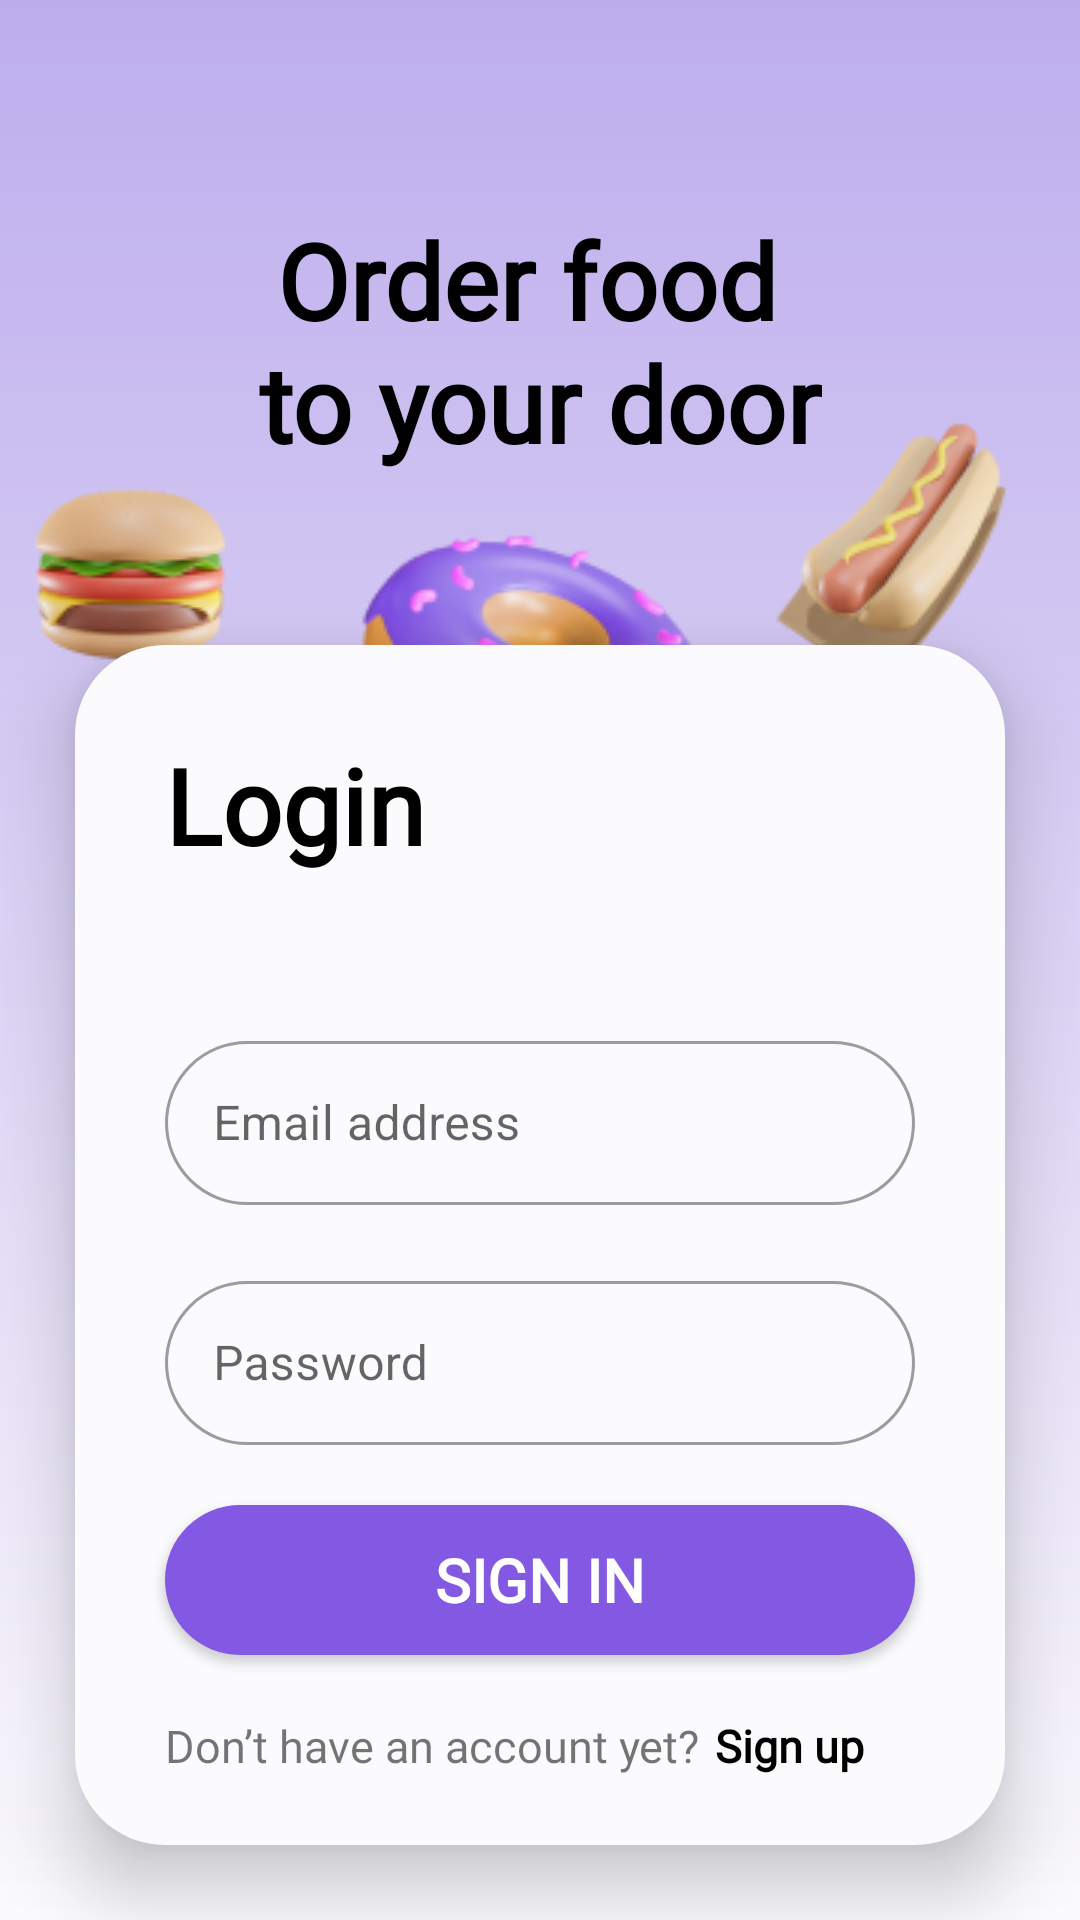

Produce the Android XML layout that renders to this screen, including the resource entries it uses.
<!-- AndroidManifest.xml: application theme Theme.SecondProjectForBSB -->
<!-- res/layout/activity_login.xml -->
<?xml version="1.0" encoding="utf-8"?>
<androidx.constraintlayout.widget.ConstraintLayout xmlns:android="http://schemas.android.com/apk/res/android"
    xmlns:app="http://schemas.android.com/apk/res-auto"
    xmlns:tools="http://schemas.android.com/tools"
    android:layout_width="match_parent"
    android:layout_height="match_parent"
    android:background="@drawable/background_gradient"
    tools:context=".LoginActivity">

    <ImageView
        android:id="@+id/imageView3"
        android:layout_width="wrap_content"
        android:layout_height="wrap_content"
        app:layout_constraintBottom_toBottomOf="parent"
        app:layout_constraintEnd_toEndOf="parent"
        app:layout_constraintTop_toTopOf="parent"
        app:srcCompat="@drawable/ellipse" />

    <TextView
        android:id="@+id/textView"
        android:layout_width="wrap_content"
        android:layout_height="wrap_content"
        android:layout_marginHorizontal="30dp"
        android:layout_marginTop="70dp"
        android:fontFamily="@font/roboto_regular"
        android:text="@string/order_food_nto_your_door"
        android:textAlignment="center"
        android:textColor="@color/black"
        android:textSize="35sp"
        android:textStyle="bold"
        app:layout_constraintEnd_toEndOf="parent"
        app:layout_constraintStart_toStartOf="parent"
        app:layout_constraintTop_toTopOf="parent" />

    <ImageView
        android:id="@+id/imageView"
        android:layout_width="wrap_content"
        android:layout_height="wrap_content"
        app:layout_constraintStart_toStartOf="parent"
        app:layout_constraintTop_toBottomOf="@+id/textView"
        app:srcCompat="@drawable/burger_front" />

    <ImageView
        android:id="@+id/imageView2"
        android:layout_width="wrap_content"
        android:layout_height="wrap_content"
        app:layout_constraintEnd_toEndOf="@+id/textView"
        app:layout_constraintStart_toStartOf="@+id/textView"
        app:layout_constraintTop_toBottomOf="@+id/textView"
        app:srcCompat="@drawable/o_donut" />

    <ImageView
        android:id="@+id/imageView4"
        android:layout_width="wrap_content"
        android:layout_height="wrap_content"
        app:layout_constraintBottom_toBottomOf="@+id/imageView2"
        app:layout_constraintEnd_toEndOf="parent"
        app:layout_constraintTop_toTopOf="@+id/textView"
        app:srcCompat="@drawable/hot_dog" />

    <LinearLayout
        android:layout_width="0dp"
        android:layout_height="400dp"
        android:layout_marginHorizontal="25dp"
        android:layout_marginBottom="25dp"
        android:background="@drawable/text_permission_border"
        android:orientation="vertical"
        android:elevation="15dp"
        app:layout_constraintBottom_toBottomOf="parent"
        app:layout_constraintEnd_toEndOf="parent"
        app:layout_constraintStart_toStartOf="parent">

        <TextView
            android:id="@+id/textView4"
            android:layout_width="match_parent"
            android:layout_height="wrap_content"
            android:layout_margin="30dp"
            android:fontFamily="@font/roboto_regular"
            android:text="@string/login"
            android:textColor="@color/black"
            android:textSize="35sp"
            android:textStyle="bold" />

        <com.google.android.material.textfield.TextInputLayout
            style="@style/Widget.MaterialComponents.TextInputLayout.OutlinedBox.Dense"
            android:layout_width="match_parent"
            android:layout_height="60dp"
            android:layout_marginHorizontal="30dp"
            android:layout_marginTop="20dp"
            android:fontFamily="@font/roboto_regular"
            android:hint="@string/email_address"
            app:boxCornerRadiusBottomEnd="30dp"
            app:boxCornerRadiusBottomStart="30dp"
            app:boxCornerRadiusTopEnd="30dp"
            app:boxCornerRadiusTopStart="30dp"
            app:endIconMode="clear_text"
            app:hintTextColor="@color/pink">

            <com.google.android.material.textfield.TextInputEditText
                android:id="@+id/email"
                android:layout_width="match_parent"
                android:layout_height="match_parent" />
        </com.google.android.material.textfield.TextInputLayout>

        <com.google.android.material.textfield.TextInputLayout
            style="@style/Widget.MaterialComponents.TextInputLayout.OutlinedBox.Dense"
            android:layout_width="match_parent"
            android:layout_height="60dp"
            android:layout_marginHorizontal="30dp"
            android:layout_marginTop="20dp"
            android:fontFamily="@font/roboto_regular"
            android:hint="@string/password"
            app:boxCornerRadiusBottomEnd="30dp"
            app:boxCornerRadiusBottomStart="30dp"
            app:boxCornerRadiusTopEnd="30dp"
            app:boxCornerRadiusTopStart="30dp"
            app:endIconMode="clear_text"
            app:hintTextColor="@color/pink">

            <com.google.android.material.textfield.TextInputEditText
                android:id="@+id/password"
                android:layout_width="match_parent"
                android:layout_height="match_parent" />
        </com.google.android.material.textfield.TextInputLayout>

        <androidx.appcompat.widget.AppCompatButton
            android:id="@+id/sign_in"
            android:layout_width="match_parent"
            android:layout_height="50dp"
            android:layout_marginHorizontal="30dp"
            android:layout_marginVertical="20dp"
            android:background="@drawable/button_border"
            android:fontFamily="@font/roboto_regular"
            android:paddingHorizontal="50dp"
            android:text="@string/sign_in"
            android:textColor="@color/white"
            android:textSize="20sp"
            android:textStyle="bold" />

        <LinearLayout
            android:layout_width="wrap_content"
            android:layout_height="wrap_content">

            <TextView
                android:id="@+id/textView5"
                android:layout_width="0dp"
                android:layout_height="wrap_content"
                android:layout_marginStart="30dp"
                android:layout_marginEnd="5dp"
                android:layout_weight="1"
                android:fontFamily="@font/roboto_regular"
                android:text="@string/don_t_have_an_account_yet"
                android:textSize="15sp" />

            <TextView
                android:id="@+id/sign_up"
                android:layout_width="match_parent"
                android:layout_height="wrap_content"
                android:fontFamily="@font/roboto_regular"
                android:textColor="@color/black"
                android:textSize="15sp"
                android:textStyle="bold"
                android:text="@string/sign_up" />
        </LinearLayout>
    </LinearLayout>

</androidx.constraintlayout.widget.ConstraintLayout>
<!-- resources referenced by this layout -->
<resources>
  <color name="black">#FF000000</color>
  <color name="pink">#8359E3</color>
  <color name="white">#FFFFFFFF</color>
  <!-- drawable background_gradient (drawable) -->
  <?xml version="1.0" encoding="utf-8"?>
  <shape xmlns:android="http://schemas.android.com/apk/res/android">
      <gradient
          android:angle="-90"
          android:endColor="@color/sky_white"
          android:startColor="@color/sky_blue" />
  </shape>
  <!-- drawable burger_front: png bitmap (drawable, 6883 bytes) -->
  <!-- drawable button_border (drawable) -->
  <?xml version="1.0" encoding="utf-8"?>
  <shape xmlns:android="http://schemas.android.com/apk/res/android">
      <corners android:radius="30dp"/>
      <solid android:color="@color/pink"/>
  </shape>
  <!-- drawable hot_dog: png bitmap (drawable, 9122 bytes) -->
  <!-- drawable o_donut: png bitmap (drawable, 14163 bytes) -->
  <!-- drawable text_permission_border (drawable) -->
  <?xml version="1.0" encoding="utf-8"?>
  <shape xmlns:android="http://schemas.android.com/apk/res/android">
      <corners android:radius="30dp"/>
      <solid android:color="@color/sky_white"/>
  </shape>
  <string name="don_t_have_an_account_yet">Don’t have an account yet?</string>
  <string name="email_address">Email address</string>
  <string name="login">Login</string>
  <string name="order_food_nto_your_door">Order food \nto your door</string>
  <string name="password">Password</string>
  <string name="sign_in">Sign in</string>
  <string name="sign_up">Sign up</string>
  <style name="Theme.SecondProjectForBSB" parent="Theme.MaterialComponents.DayNight.NoActionBar">
          
          <item name="colorPrimary">@color/black</item>
          <item name="colorPrimaryVariant">@color/black</item>
          <item name="colorOnPrimary">@color/white</item>
          
          <item name="colorSecondary">@color/black</item>
          <item name="colorSecondaryVariant">@color/black</item>
          <item name="colorOnSecondary">@color/black</item>
          
          <item name="android:statusBarColor">?attr/colorPrimaryVariant</item>
          
      </style>
  <color name="sky_white">#FBFAFD</color>
  <color name="sky_blue">#BDADED</color>
</resources>
